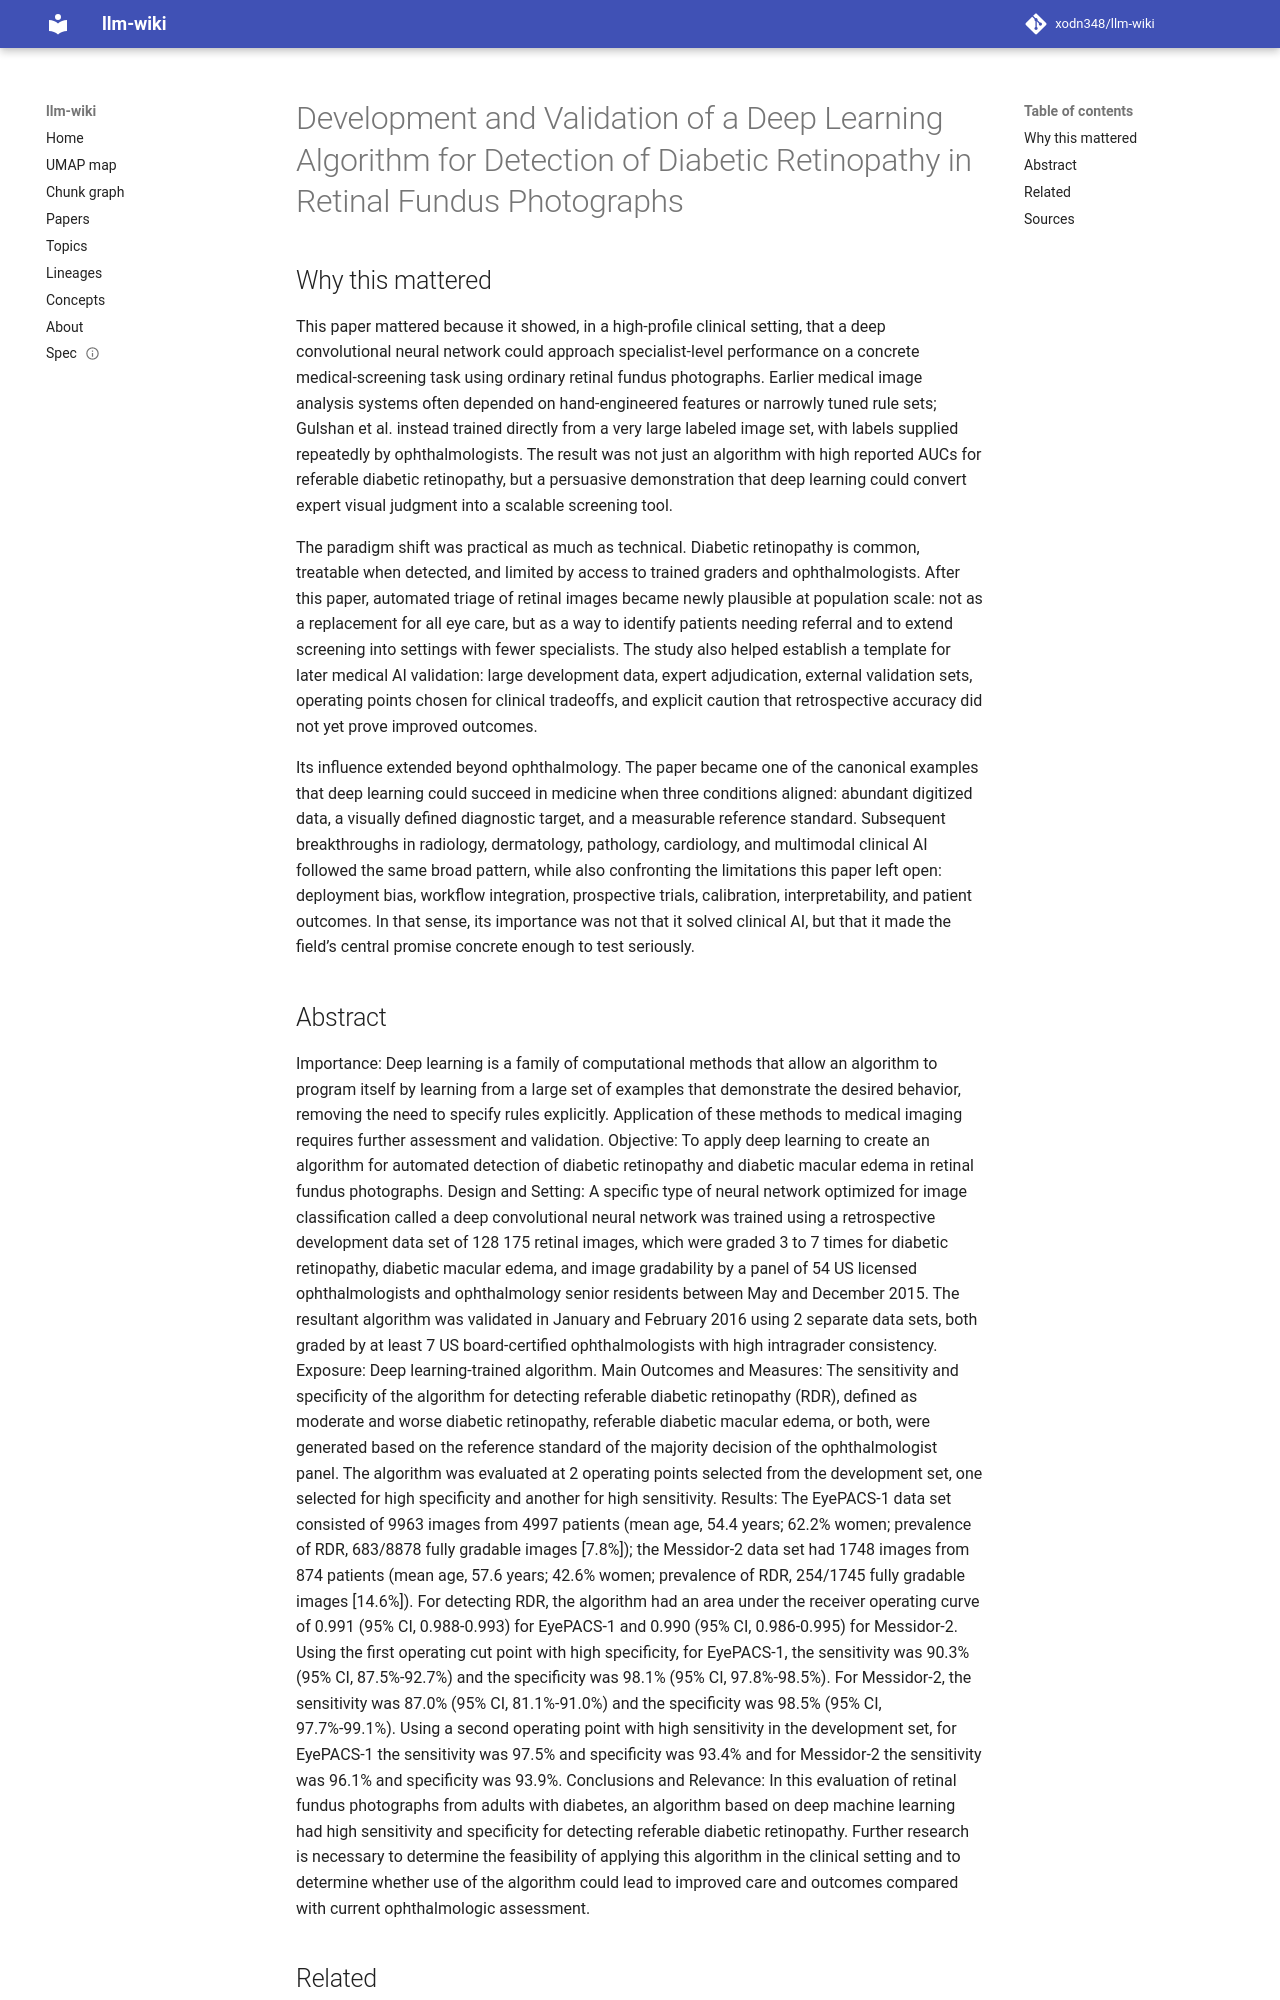

repository: xodn348/llm-wiki · page: paper/10_1001_jama_2016_17216/index.html · generator: mkdocs

---
title: Development and Validation of a Deep Learning Algorithm for Detection of Diabetic
  Retinopathy in Retinal Fundus Photographs
doi: 10.1001/jama.2016.17216
openalex_id: https://openalex.org/W2557738935
year: 2016
venue: JAMA
authors: Varun Gulshan, Lily Peng, Marc Coram, Martin C. Stumpe, Derek Wu, Arunachalam
  Narayanaswamy, Subhashini Venugopalan, Kasumi Widner
citations: 7421
fleming_tier: true
concepts:
- Medicine
- Diabetic retinopathy
- Fundus (uterus)
- Deep learning
- Convolutional neural network
- Artificial intelligence
- Algorithm
- Retinal
- Ophthalmology
- Macular edema
---

# Development and Validation of a Deep Learning Algorithm for Detection of Diabetic Retinopathy in Retinal Fundus Photographs

## Why this mattered

This paper mattered because it showed, in a high-profile clinical setting, that a deep convolutional neural network could approach specialist-level performance on a concrete medical-screening task using ordinary retinal fundus photographs. Earlier medical image analysis systems often depended on hand-engineered features or narrowly tuned rule sets; Gulshan et al. instead trained directly from a very large labeled image set, with labels supplied repeatedly by ophthalmologists. The result was not just an algorithm with high reported AUCs for referable diabetic retinopathy, but a persuasive demonstration that deep learning could convert expert visual judgment into a scalable screening tool.

The paradigm shift was practical as much as technical. Diabetic retinopathy is common, treatable when detected, and limited by access to trained graders and ophthalmologists. After this paper, automated triage of retinal images became newly plausible at population scale: not as a replacement for all eye care, but as a way to identify patients needing referral and to extend screening into settings with fewer specialists. The study also helped establish a template for later medical AI validation: large development data, expert adjudication, external validation sets, operating points chosen for clinical tradeoffs, and explicit caution that retrospective accuracy did not yet prove improved outcomes.

Its influence extended beyond ophthalmology. The paper became one of the canonical examples that deep learning could succeed in medicine when three conditions aligned: abundant digitized data, a visually defined diagnostic target, and a measurable reference standard. Subsequent breakthroughs in radiology, dermatology, pathology, cardiology, and multimodal clinical AI followed the same broad pattern, while also confronting the limitations this paper left open: deployment bias, workflow integration, prospective trials, calibration, interpretability, and patient outcomes. In that sense, its importance was not that it solved clinical AI, but that it made the field’s central promise concrete enough to test seriously.
